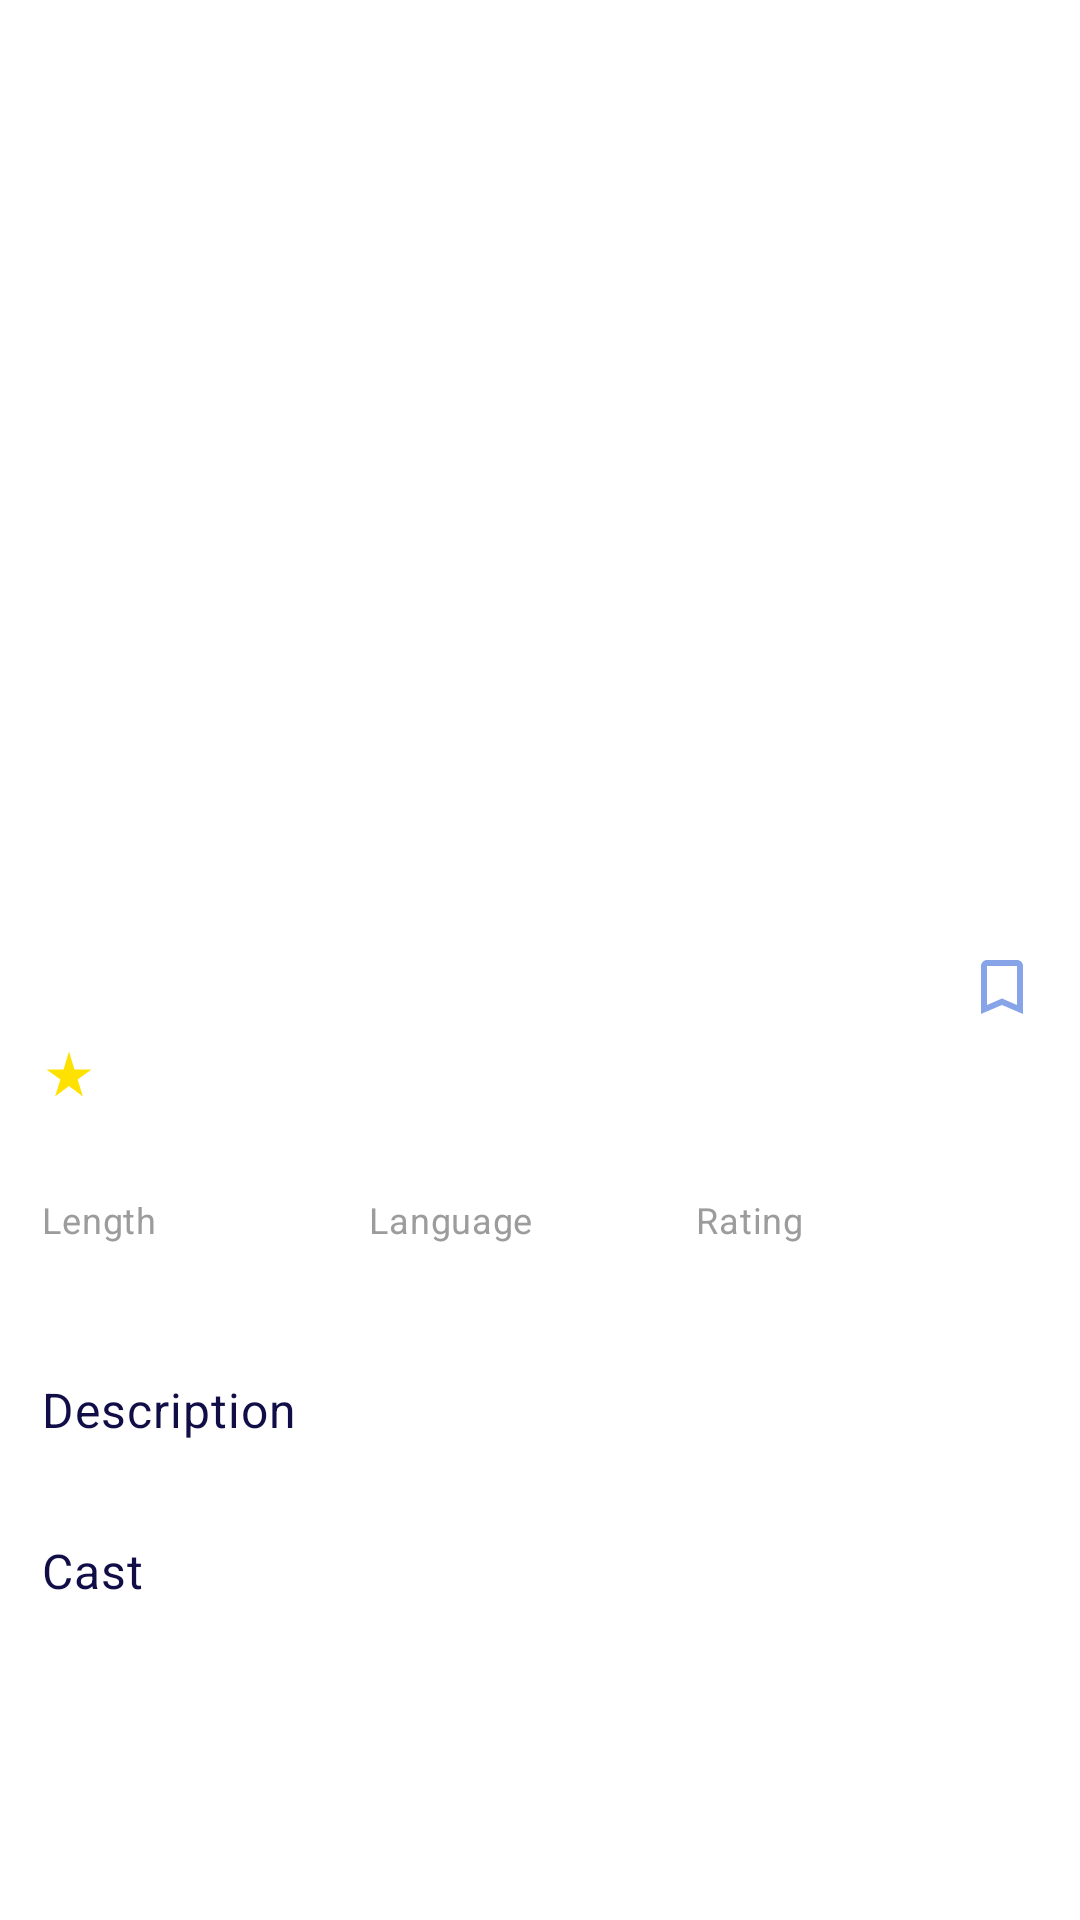

Here is an Android app screen rendered from its layout file. Give the layout XML and the strings, colors and styles it references.
<!-- AndroidManifest.xml: application theme Theme.MovieBD -->
<!-- res/layout/fragment_movie_collapse_toolbar.xml -->
<?xml version="1.0" encoding="utf-8"?>
<androidx.constraintlayout.motion.widget.MotionLayout xmlns:android="http://schemas.android.com/apk/res/android"
    xmlns:app="http://schemas.android.com/apk/res-auto"
    xmlns:tools="http://schemas.android.com/tools"
    android:layout_width="match_parent"
    android:layout_height="match_parent"
    android:background="@color/white"
    app:layoutDescription="@xml/fragment_movie_collapse_toolbar_scene">

    <ProgressBar
        android:id="@+id/detail_progress_bar"
        android:layout_width="50dp"
        android:layout_height="50dp"
        android:layout_centerInParent="true"
        android:visibility="gone"
        app:layout_constraintBottom_toBottomOf="parent"
        app:layout_constraintEnd_toEndOf="parent"
        app:layout_constraintStart_toStartOf="parent"
        app:layout_constraintTop_toTopOf="parent" />

    <ImageView
        android:id="@+id/iv_detail"
        android:layout_width="match_parent"
        android:layout_height="300dp"
        android:scaleType="centerCrop"
        app:layout_constraintDimensionRatio="375:275"
        app:layout_constraintEnd_toEndOf="parent"
        app:layout_constraintStart_toStartOf="parent"
        app:layout_constraintTop_toTopOf="parent"
        tools:src="@drawable/ic_placeholder" />

    <ImageView
        android:id="@+id/iv_back"
        android:layout_width="wrap_content"
        android:layout_height="wrap_content"
        android:layout_marginStart="@dimen/margin_x_normal"
        android:layout_marginTop="@dimen/margin_tiny"
        android:foreground="@drawable/ripple"
        android:padding="@dimen/margin_x_small"
        android:src="@drawable/ic_arrow_back_white_24"
        app:layout_constraintStart_toStartOf="parent"
        app:layout_constraintTop_toTopOf="parent" />

    <ImageView
        android:id="@+id/iv_more"
        android:layout_width="wrap_content"
        android:layout_height="wrap_content"
        android:layout_marginEnd="@dimen/margin_x_normal"
        android:padding="@dimen/margin_x_small"
        android:src="@drawable/ic_more_horiz_24"
        app:layout_constraintBottom_toBottomOf="@+id/iv_back"
        app:layout_constraintEnd_toEndOf="parent"
        app:layout_constraintTop_toTopOf="@+id/iv_back" />

    <TextView
        android:id="@+id/tv_detail_name"
        android:layout_width="match_parent"
        android:layout_height="wrap_content"
        android:layout_marginStart="@dimen/margin_x_normal"
        android:layout_marginTop="@dimen/margin_x_normal"
        android:textAppearance="@style/Theme.MovieBD.DetailTitle"
        android:textColor="@color/black"
        app:layout_constraintStart_toStartOf="parent"
        app:layout_constraintTop_toBottomOf="@+id/iv_detail"
        tools:text="Spide : NO Way Home" />

    <ImageView
        android:id="@+id/iv_book_mark"
        android:layout_width="0dp"
        android:layout_height="wrap_content"
        android:layout_marginTop="27dp"
        android:layout_marginEnd="@dimen/margin_x_normal"
        android:clickable="false"
        android:src="@drawable/ic_baseline_bookmark_border_24"
        app:layout_constraintStart_toEndOf="@+id/tv_detail_name"
        app:layout_constraintEnd_toEndOf="parent"
        app:layout_constraintBottom_toBottomOf="@+id/tv_detail_name" />

    <androidx.constraintlayout.widget.ConstraintLayout
        android:id="@+id/bodyLayout"
        android:layout_width="match_parent"
        android:layout_height="wrap_content"
        android:layout_marginStart="@dimen/margin_x_normal"
        app:layout_constraintStart_toStartOf="parent"
        app:layout_constraintTop_toBottomOf="@id/tv_detail_name">

        <ImageView
            android:id="@+id/iv_star_rate"
            android:layout_width="18dp"
            android:layout_height="18dp"
            android:layout_marginTop="@dimen/margin_tiny"
            android:src="@drawable/ic_star_rate_24"
            app:layout_constraintStart_toStartOf="parent"
            app:layout_constraintTop_toTopOf="parent" />

        <TextView
            android:id="@+id/tv_detail_star_rate"
            android:layout_width="wrap_content"
            android:layout_height="wrap_content"
            android:layout_marginStart="@dimen/margin_x_tiny"
            android:textAppearance="@style/Theme.MovieBD.Body"
            app:layout_constraintBottom_toBottomOf="@+id/iv_star_rate"
            app:layout_constraintStart_toEndOf="@+id/iv_star_rate"
            app:layout_constraintTop_toTopOf="@+id/iv_star_rate"
            tools:text="9.1/10 IMDb" />

        <androidx.recyclerview.widget.RecyclerView
            android:id="@+id/rv_genres"
            android:layout_width="wrap_content"
            android:layout_height="wrap_content"
            android:layout_marginTop="@dimen/margin_normal"
            android:orientation="horizontal"
            app:layoutManager="androidx.recyclerview.widget.LinearLayoutManager"
            app:layout_constraintStart_toStartOf="@id/iv_star_rate"
            app:layout_constraintTop_toBottomOf="@+id/tv_detail_star_rate"
            tools:itemCount="3"
            tools:listitem="@layout/item_genres" />

        <TextView
            android:id="@+id/length"
            android:layout_width="109dp"
            android:layout_height="wrap_content"
            android:layout_marginTop="@dimen/margin_normal"
            android:text="@string/length"
            android:textAppearance="@style/Theme.MovieBD.Body"
            app:layout_constraintStart_toStartOf="@id/rv_genres"
            app:layout_constraintTop_toBottomOf="@id/rv_genres" />

        <TextView
            android:id="@+id/language"
            android:layout_width="109dp"
            android:layout_height="wrap_content"
            android:text="@string/language"
            android:textAppearance="@style/Theme.MovieBD.Body"
            app:layout_constraintBottom_toBottomOf="@id/length"
            app:layout_constraintStart_toEndOf="@id/length" />

        <TextView
            android:id="@+id/rating"
            android:layout_width="109dp"
            android:layout_height="wrap_content"
            android:text="@string/rating"
            android:textAppearance="@style/Theme.MovieBD.Body"
            app:layout_constraintBottom_toBottomOf="@id/length"
            app:layout_constraintStart_toEndOf="@id/language" />

        <TextView
            android:id="@+id/tv_length"
            android:layout_width="0dp"
            android:layout_height="wrap_content"
            android:layout_marginTop="@dimen/margin_x_tiny"
            android:textAppearance="@style/Theme.MovieBD.Body.Hours"
            app:layout_constraintEnd_toEndOf="@+id/length"
            app:layout_constraintStart_toStartOf="@id/length"
            app:layout_constraintTop_toBottomOf="@id/length"
            tools:text="2hr 5min" />

        <TextView
            android:id="@+id/tv_language"
            android:layout_width="0dp"
            android:layout_height="wrap_content"
            android:layout_marginTop="@dimen/margin_x_tiny"
            android:textAppearance="@style/Theme.MovieBD.Body.Hours"
            app:layout_constraintEnd_toEndOf="@+id/language"
            app:layout_constraintStart_toStartOf="@id/language"
            app:layout_constraintTop_toBottomOf="@id/language"
            tools:text="English" />

        <TextView
            android:id="@+id/tv_rating"
            android:layout_width="0dp"
            android:layout_height="wrap_content"
            android:layout_marginTop="@dimen/margin_x_tiny"
            android:textAppearance="@style/Theme.MovieBD.Body.Hours"
            app:layout_constraintEnd_toEndOf="@+id/rating"
            app:layout_constraintStart_toStartOf="@id/rating"
            app:layout_constraintTop_toBottomOf="@id/rating"
            tools:text="PG_13" />

        <TextView
            android:id="@+id/description"
            android:layout_width="wrap_content"
            android:layout_height="wrap_content"
            android:layout_marginTop="@dimen/margin_big"
            android:text="@string/description"
            android:textAppearance="@style/Theme.MovieBD.Headline"
            app:layout_constraintStart_toStartOf="@id/tv_length"
            app:layout_constraintTop_toBottomOf="@id/tv_length" />



        <androidx.recyclerview.widget.RecyclerView
            android:id="@+id/rv_description"
            android:layout_width="match_parent"
            android:layout_height="wrap_content"
            android:layout_marginTop="@dimen/margin_tiny"
            android:layout_marginEnd="@dimen/margin_big"
            app:layout_constraintEnd_toEndOf="parent"
            app:layout_constraintStart_toStartOf="@+id/description"
            app:layout_constraintTop_toBottomOf="@id/description"
            tools:itemCount="3"
            tools:listitem="@layout/item_description" />

        <TextView
            android:id="@+id/tv_title_cast"
            android:layout_width="wrap_content"
            android:layout_height="wrap_content"
            android:layout_marginTop="@dimen/margin_big"
            android:text="@string/label_cast"
            android:textAppearance="@style/Theme.MovieBD.Headline"
            app:layout_constraintStart_toStartOf="@+id/description"
            app:layout_constraintTop_toBottomOf="@id/rv_description" />

        <androidx.recyclerview.widget.RecyclerView
            android:id="@+id/rv_casts"
            android:layout_width="match_parent"
            android:layout_height="wrap_content"
            android:layout_marginTop="@dimen/margin_normal"
            android:clipToPadding="false"
            android:orientation="horizontal"
            app:layoutManager="androidx.recyclerview.widget.LinearLayoutManager"
            app:layout_constraintEnd_toEndOf="@id/rv_description"
            app:layout_constraintStart_toStartOf="@+id/tv_title_cast"
            app:layout_constraintTop_toBottomOf="@id/tv_title_cast"
            tools:listitem="@layout/item_cast" />
    </androidx.constraintlayout.widget.ConstraintLayout>

</androidx.constraintlayout.motion.widget.MotionLayout>
<!-- res/layout/item_genres.xml (included above) -->
<?xml version="1.0" encoding="utf-8"?>
<RelativeLayout xmlns:android="http://schemas.android.com/apk/res/android"
    xmlns:tools="http://schemas.android.com/tools"
    android:layout_width="wrap_content"
    android:layout_height="wrap_content">

    <TextView
        android:id="@+id/tv_genres"
        android:layout_width="wrap_content"
        android:layout_height="wrap_content"
        android:layout_marginEnd="@dimen/margin_tiny"
        android:background="@drawable/bg_genres"
        android:paddingHorizontal="@dimen/margin_small"
        android:paddingVertical="@dimen/margin_x_tiny"
        android:textAppearance="@style/Theme.MovieBD.Genres"
        tools:text="HORROR" />

</RelativeLayout>
<!-- res/layout/item_description.xml (included above) -->
<?xml version="1.0" encoding="utf-8"?>
<RelativeLayout xmlns:android="http://schemas.android.com/apk/res/android"
    xmlns:tools="http://schemas.android.com/tools"
    android:layout_width="wrap_content"
    android:layout_height="wrap_content"
    xmlns:app="http://schemas.android.com/apk/res-auto">

    

    <com.boyzdroizy.library.tooltipopwordtv.wordTextView.SelectableWordTextView
        android:id="@+id/tv_description"
        android:layout_width="wrap_content"
        android:layout_height="wrap_content"
        android:textAppearance="@style/Theme.MovieBD.Body"
        android:lineSpacingExtra="7sp"
        app:highlightBackgroundColor="@color/light_purple"
        app:highlightTextColor="@color/white"
        app:setUnderline="true"
        android:paddingHorizontal="@dimen/margin_xx_tiny"
        android:paddingVertical="@dimen/margin_x_tiny"
        tools:text="HORROR"/>

</RelativeLayout>
<!-- res/layout/item_cast.xml (included above) -->
<?xml version="1.0" encoding="utf-8"?>
<androidx.constraintlayout.widget.ConstraintLayout xmlns:android="http://schemas.android.com/apk/res/android"
    xmlns:app="http://schemas.android.com/apk/res-auto"
    xmlns:tools="http://schemas.android.com/tools"
    android:layout_width="wrap_content"
    android:layout_height="wrap_content">

    <com.google.android.material.imageview.ShapeableImageView
        android:id="@+id/iv_profile"
        android:layout_width="0dp"
        android:layout_height="72dp"
        android:layout_marginEnd="13dp"
        android:scaleType="centerCrop"
        app:layout_constraintDimensionRatio="72:72"
        app:layout_constraintEnd_toEndOf="parent"
        app:layout_constraintStart_toStartOf="parent"
        app:layout_constraintTop_toTopOf="parent"
        app:shapeAppearance="@style/Theme.MovieBD.PhotoGrid"
        tools:src="@drawable/ic_placeholder" />

    <TextView
        android:id="@+id/tv_name"
        android:layout_width="0dp"
        android:layout_height="wrap_content"
        android:layout_marginTop="@dimen/margin_tiny"
        android:textAppearance="@style/Theme.MovieBD.Body.DarkBlue"
        app:layout_constraintEnd_toEndOf="@+id/iv_profile"
        app:layout_constraintStart_toStartOf="@+id/iv_profile"
        app:layout_constraintTop_toBottomOf="@+id/iv_profile"
        tools:text="Zendaya" />
</androidx.constraintlayout.widget.ConstraintLayout>
<!-- resources referenced by this layout -->
<resources>
  <color name="black">#FF000000</color>
  <color name="light_purple">#88A4E8</color>
  <color name="white">#FFFFFFFF</color>
  <dimen name="margin_big">24dp</dimen>
  <dimen name="margin_normal">16dp</dimen>
  <dimen name="margin_small">12dp</dimen>
  <dimen name="margin_tiny">8dp</dimen>
  <dimen name="margin_x_normal">14dp</dimen>
  <dimen name="margin_x_small">10dp</dimen>
  <dimen name="margin_x_tiny">4dp</dimen>
  <dimen name="margin_xx_tiny">2dp</dimen>
  <!-- drawable bg_genres (drawable) -->
  <?xml version="1.0" encoding="utf-8"?>
  <shape xmlns:android="http://schemas.android.com/apk/res/android"
      android:shape="rectangle">
      <solid android:color="@color/lavender" />
      <corners android:radius="@dimen/margin_x_small" />
  </shape>
  <!-- drawable ripple (drawable) -->
  <?xml version="1.0" encoding="utf-8"?>
  <ripple xmlns:android="http://schemas.android.com/apk/res/android"
      android:color="@color/gray"
      android:radius="@dimen/margin_medium" />
  <string name="description">Description</string>
  <string name="label_cast">Cast</string>
  <string name="language">Language</string>
  <string name="length">Length</string>
  <string name="rating">Rating</string>
  <style name="Theme.MovieBD.Body">
          <item name="fontFamily">@font/mulish_regular</item>
          <item name="android:textSize">12sp</item>
          <item name="android:letterSpacing">0.02</item>
          <item name="android:textColor">@color/gray</item>
      </style>
  <style name="Theme.MovieBD.Body.DarkBlue">
          <item name="fontFamily">@font/mulish_regular</item>
          <item name="android:textSize">12sp</item>
          <item name="android:letterSpacing">0.02</item>
          <item name="android:textColor">@color/dark_blue</item>
      </style>
  <style name="Theme.MovieBD.Body.Hours">
          <item name="fontFamily">@font/mulish_regular</item>
          <item name="android:textSize">12sp</item>
          <item name="android:letterSpacing">0.02</item>
          <item name="android:textColor">@color/black</item>
      </style>
  <style name="Theme.MovieBD.DetailTitle">
          <item name="fontFamily">@font/mulish_bold</item>
          <item name="android:textSize">20sp</item>
          <item name="android:letterSpacing">0.02</item>
          <item name="android:textColor">#000000</item>
      </style>
  <style name="Theme.MovieBD.Genres">
          <item name="fontFamily">@font/mulish_bold</item>
          <item name="android:textSize">8sp</item>
          <item name="android:letterSpacing">0.02</item>
          <item name="android:textColor">@color/light_purple</item>
      </style>
  <style name="Theme.MovieBD.Headline">
          <item name="fontFamily">@font/merriweather_bold</item>
          <item name="android:textSize">16sp</item>
          <item name="android:letterSpacing">0.02</item>
          <item name="android:textColor">@color/dark_blue</item>
      </style>
  <style name="Theme.MovieBD.PhotoGrid">
          <item name="cornerFamily">rounded</item>
          <item name="cornerSizeTopLeft">@dimen/margin_tiny_2</item>
          <item name="cornerSizeTopRight">@dimen/margin_tiny_2</item>
          <item name="cornerSizeBottomLeft">@dimen/margin_tiny_2</item>
          <item name="cornerSizeBottomRight">@dimen/margin_tiny_2</item>
      </style>
  <color name="lavender">#DBE3FF</color>
  <color name="gray">#9C9C9C</color>
  <dimen name="margin_medium">20dp</dimen>
  <color name="dark_blue">#110E47</color>
  <dimen name="margin_tiny_2">6dp</dimen>
  <color name="purple_500">#FF6200EE</color>
  <color name="purple_700">#FF3700B3</color>
  <color name="teal_200">#FF03DAC5</color>
  <color name="teal_700">#FF018786</color>
</resources>
